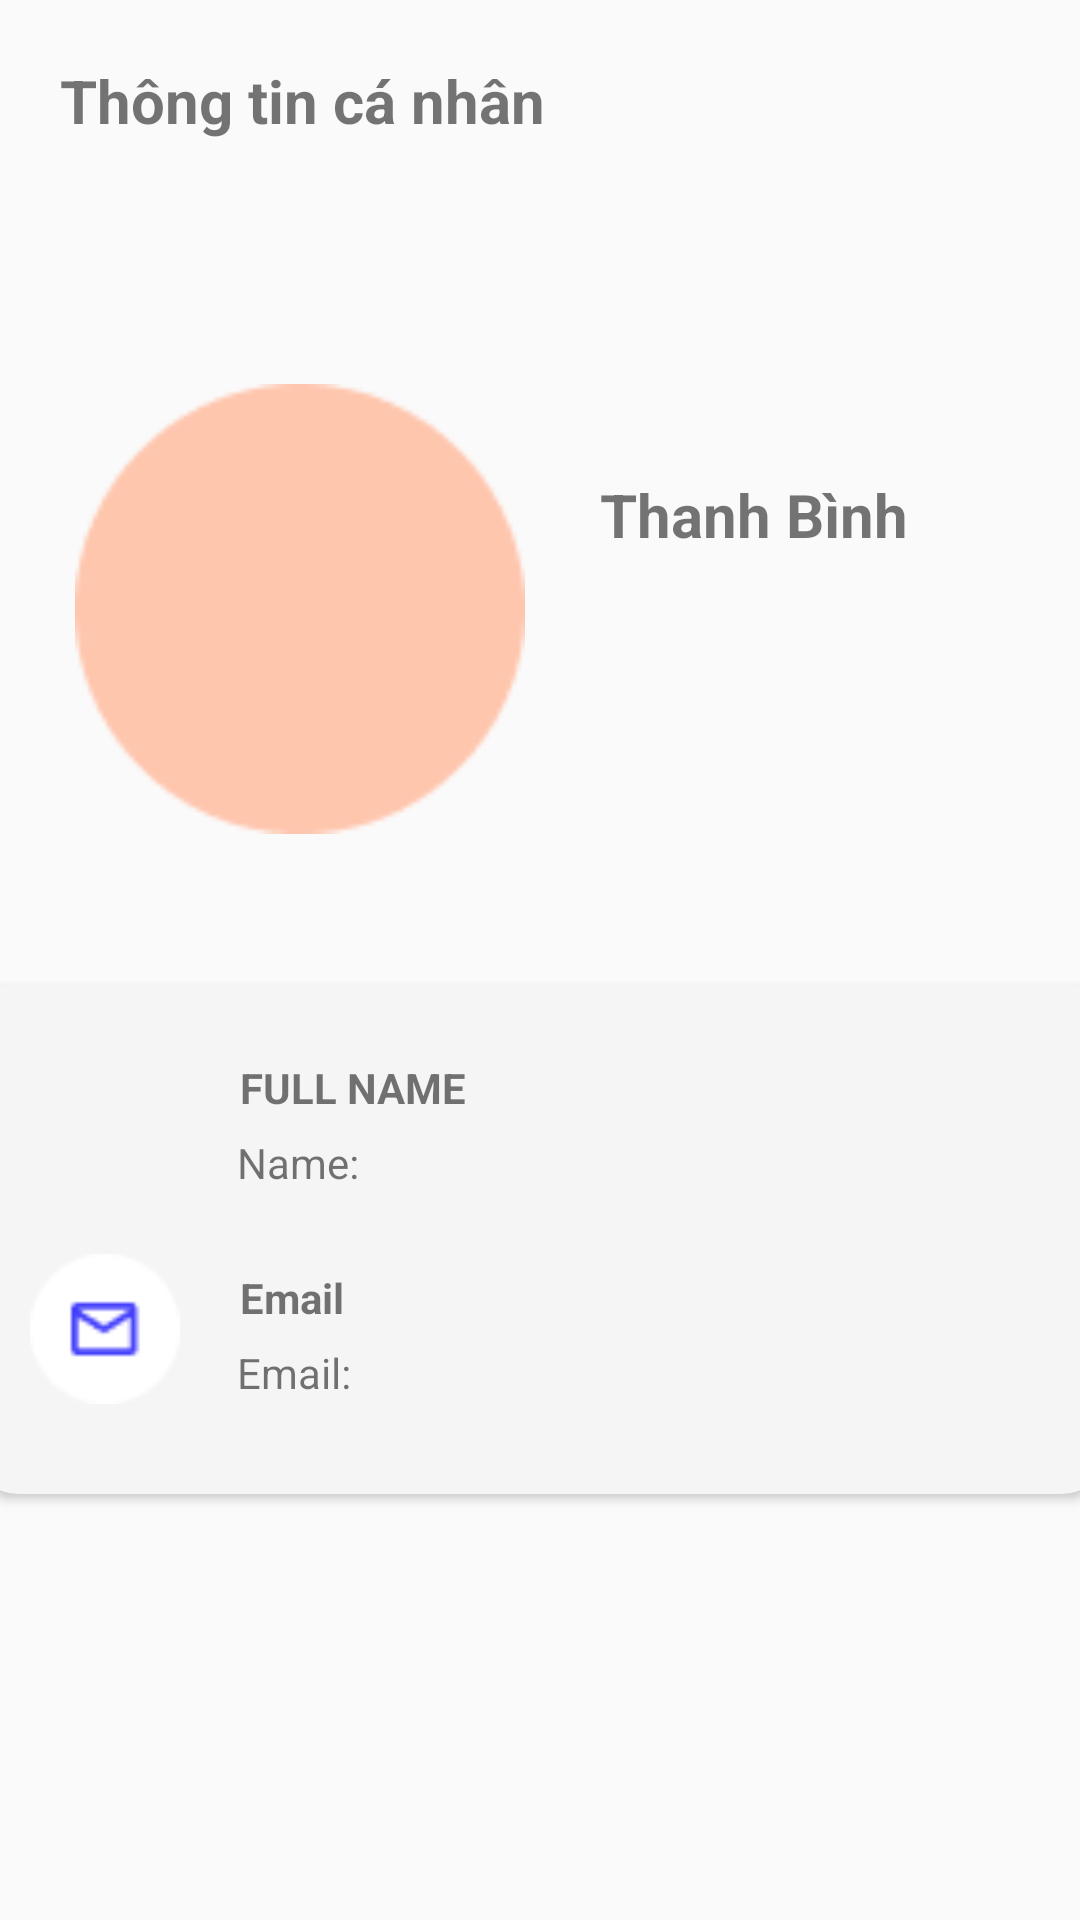

This screen was rendered from an Android layout file. Write that file and the resources it references.
<!-- AndroidManifest.xml: application theme Theme.Duan1 -->
<!-- res/layout/activity_ttca_nhan2.xml -->
<?xml version="1.0" encoding="utf-8"?>
<LinearLayout xmlns:android="http://schemas.android.com/apk/res/android"
    xmlns:app="http://schemas.android.com/apk/res-auto"
    xmlns:tools="http://schemas.android.com/tools"
    android:orientation="vertical"
    android:id="@+id/main"
    android:layout_width="match_parent"
    android:layout_height="match_parent"
    tools:context=".ManHinhTT.TTCaNhan2">


    <LinearLayout
        android:layout_width="wrap_content"
        android:layout_height="wrap_content"
        android:orientation="horizontal">

        <TextView
            android:layout_width="wrap_content"
            android:layout_height="wrap_content"
            android:text="Thông tin cá nhân "
            android:textSize="20dp"
            android:textStyle="bold"
            android:layout_margin="20dp"/>

        <TextView
            android:id="@+id/tvEdit"
            android:layout_width="wrap_content"
            android:layout_height="wrap_content"
            android:textStyle="bold"
            android:text="EDIT"
            android:textSize="20dp"
            android:layout_marginTop="20dp"
            android:layout_marginLeft="190dp"
            android:textColor="#FF7622"/>

    </LinearLayout>

    <LinearLayout
        android:layout_width="wrap_content"
        android:layout_height="wrap_content"
        android:orientation="horizontal">


        <ImageView
            android:layout_width="200dp"
            android:layout_height="150dp"
            android:src="@drawable/profile11"
            android:layout_marginTop="10dp"/>

        <TextView
            android:id="@+id/tvTen"
            android:layout_width="wrap_content"
            android:layout_height="wrap_content"
            android:text="Thanh Bình"
            android:textSize="20dp"
            android:textStyle="bold"
            android:layout_marginTop="40dp"/>


    </LinearLayout>

    <LinearLayout
        android:layout_width="wrap_content"
        android:layout_height="wrap_content"
        android:orientation="vertical">


    </LinearLayout>



    <androidx.cardview.widget.CardView
        android:layout_width="380dp"
        android:layout_height="170dp"
        android:layout_marginTop="50dp"
        android:backgroundTint="#F5F5F5"
        app:cardCornerRadius="16dp"
        android:layout_gravity="center_horizontal">


        <LinearLayout
            android:layout_width="wrap_content"
            android:layout_height="wrap_content"
            android:orientation="horizontal">

            <ImageView
                android:layout_width="50dp"
                android:layout_height="50dp"
                android:src="@drawable/ttcn"
                android:layout_margin="20dp"/>

            <TextView
                android:layout_width="wrap_content"
                android:layout_height="wrap_content"
                android:text="FULL NAME"
                android:textStyle="bold"
                android:layout_marginTop="25dp"/>



        </LinearLayout>

        <TextView
            android:id="@+id/tvName"
            android:layout_width="wrap_content"
            android:layout_height="wrap_content"
            android:text="Name: "
            android:layout_marginTop="50dp"
            android:layout_marginLeft="89dp"/>





        <LinearLayout
            android:layout_width="wrap_content"
            android:layout_height="wrap_content"
            android:layout_marginTop="70dp"
            android:orientation="horizontal">

            <ImageView
                android:layout_width="50dp"
                android:layout_height="50dp"
                android:src="@drawable/em"
                android:layout_margin="20dp"/>

            <TextView
                android:layout_width="wrap_content"
                android:layout_height="wrap_content"
                android:text="Email"
                android:textStyle="bold"
                android:layout_marginTop="25dp"/>



        </LinearLayout>

        <TextView
            android:id="@+id/tvEmail"
            android:layout_width="wrap_content"
            android:layout_height="wrap_content"
            android:text="Email: "
            android:layout_marginTop="120dp"
            android:layout_marginLeft="89dp"/>


    </androidx.cardview.widget.CardView>





</LinearLayout>
<!-- resources referenced by this layout -->
<resources>
  <!-- drawable em: png bitmap (drawable, 840 bytes) -->
  <!-- drawable profile11: png bitmap (drawable, 1690 bytes) -->
  <style name="Theme.Duan1" parent="Base.Theme.Duan1" />
  <style name="Base.Theme.Duan1" parent="Theme.AppCompat.DayNight.NoActionBar">
          
          
      </style>
</resources>
